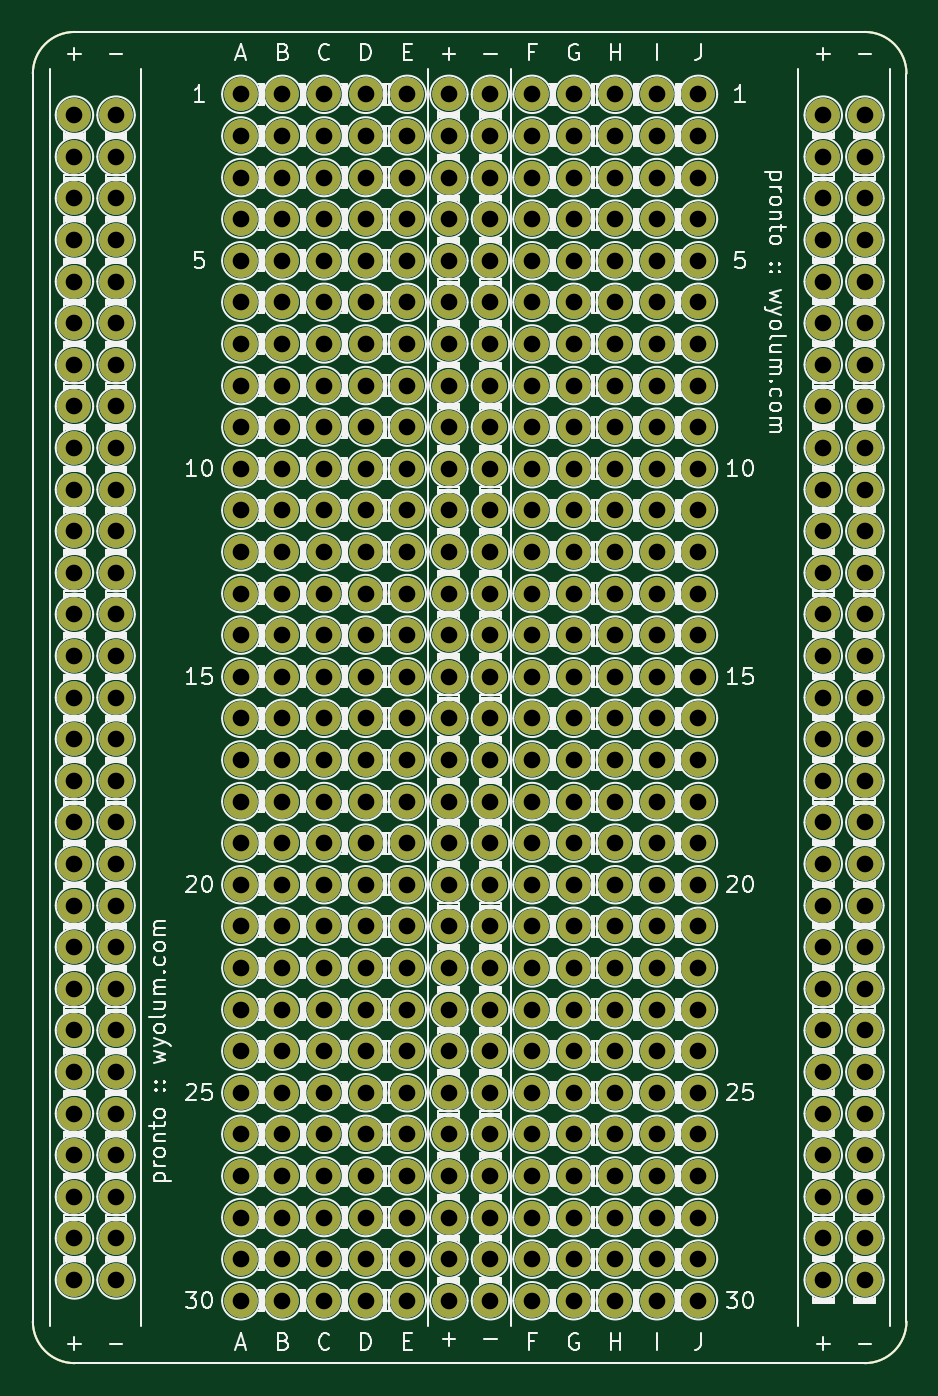
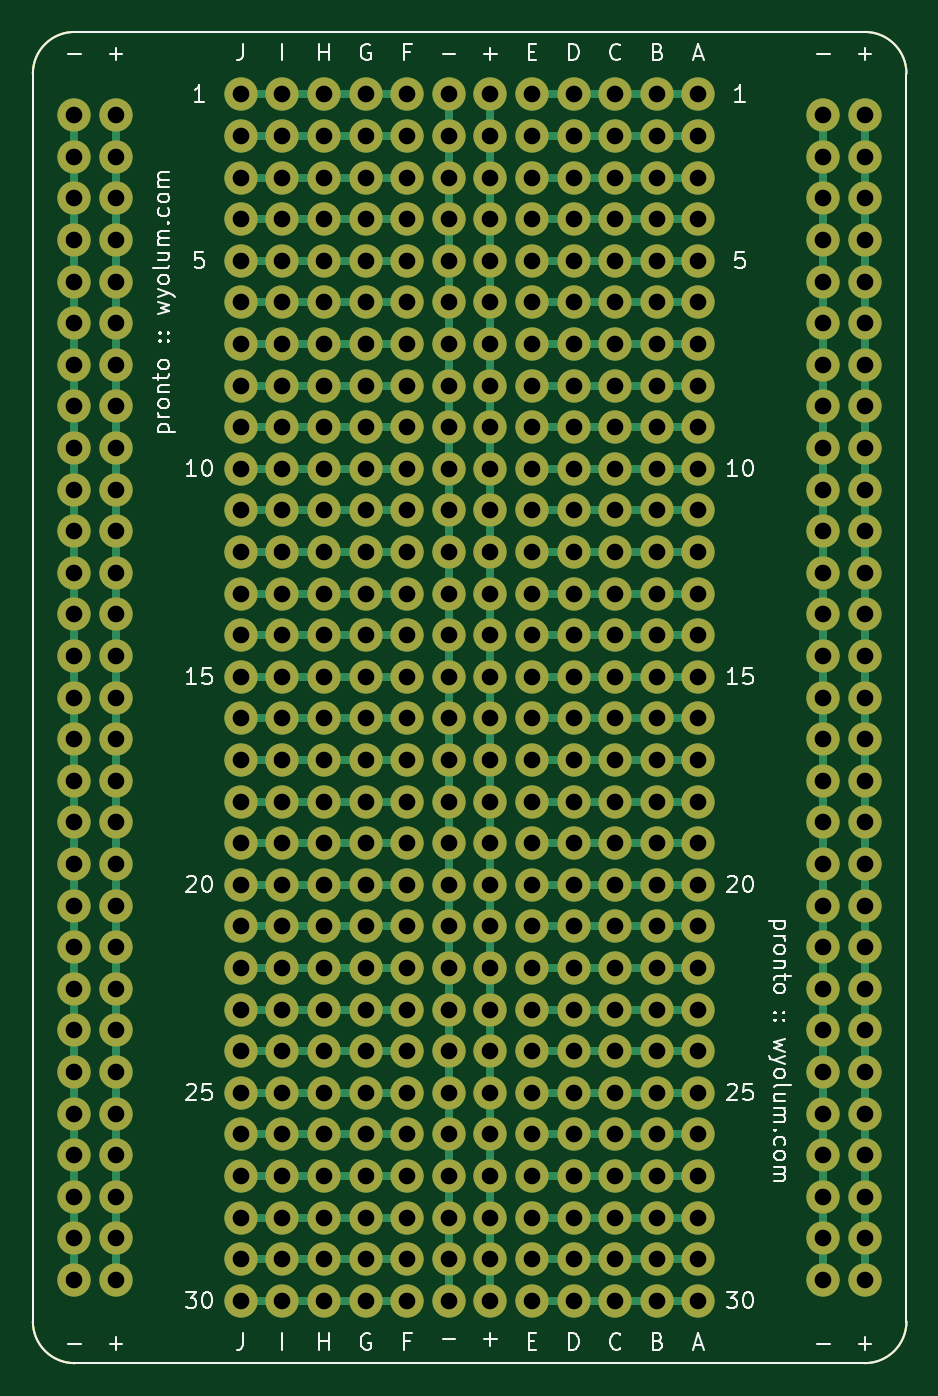
Circuit board: 8 layer files. Board 53.3 x 81.3 mm.
- bottom_copper: pronto-B_Cu.gbr (48436 bytes)
- bottom_mask: pronto-B_Mask.gbr (22079 bytes)
- bottom_silk: pronto-B_Silkscreen.gbr (63949 bytes)
- outline: pronto-Edge_Cuts.gbr (1025 bytes)
- top_copper: pronto-F_Cu.gbr (28780 bytes)
- top_mask: pronto-F_Mask.gbr (22079 bytes)
- top_silk: pronto-F_Silkscreen.gbr (324710 bytes)
- drill: pronto.drl (5244 bytes)

=== bottom_copper: pronto-B_Cu.gbr (48436 bytes, source omitted) ===
=== bottom_mask: pronto-B_Mask.gbr (22079 bytes, source omitted) ===
=== bottom_silk: pronto-B_Silkscreen.gbr (63949 bytes, source omitted) ===
=== outline: pronto-Edge_Cuts.gbr ===
%TF.GenerationSoftware,KiCad,Pcbnew,9.0.3-9.0.3-0~ubuntu24.04.1*%
%TF.CreationDate,2025-11-29T12:49:12+05:30*%
%TF.ProjectId,pronto,70726f6e-746f-42e6-9b69-6361645f7063,rev1*%
%TF.SameCoordinates,Original*%
%TF.FileFunction,Profile,NP*%
%FSLAX46Y46*%
G04 Gerber Fmt 4.6, Leading zero omitted, Abs format (unit mm)*
G04 Created by KiCad (PCBNEW 9.0.3-9.0.3-0~ubuntu24.04.1) date 2025-11-29 12:49:12*
%MOMM*%
%LPD*%
G01*
G04 APERTURE LIST*
%TA.AperFunction,Profile*%
%ADD10C,0.150000*%
%TD*%
G04 APERTURE END LIST*
D10*
X144780000Y-41910000D02*
X144780000Y-118110000D01*
X142240000Y-39370000D02*
G75*
G02*
X144780000Y-41910000I0J-2540000D01*
G01*
X91440000Y-118110000D02*
X91440000Y-41910000D01*
X91440000Y-41910000D02*
G75*
G02*
X93980000Y-39370000I2540000J0D01*
G01*
X93980000Y-39370000D02*
X142240000Y-39370000D01*
X144780000Y-118110000D02*
G75*
G02*
X142240000Y-120650000I-2540000J0D01*
G01*
X93980000Y-120650000D02*
G75*
G02*
X91440000Y-118110000I0J2540000D01*
G01*
X142240000Y-120650000D02*
X93980000Y-120650000D01*
M02*

=== top_copper: pronto-F_Cu.gbr (28780 bytes, source omitted) ===
=== top_mask: pronto-F_Mask.gbr (22079 bytes, source omitted) ===
=== top_silk: pronto-F_Silkscreen.gbr (324710 bytes, source omitted) ===
=== drill: pronto.drl (5244 bytes, source omitted) ===
